6-way image classification set "traffic_sign_dataset_clase" from GitHub (farisea/my_rUBot_mecanum); label vocabulary: forbidden, give way, left, nothing, right, stop.

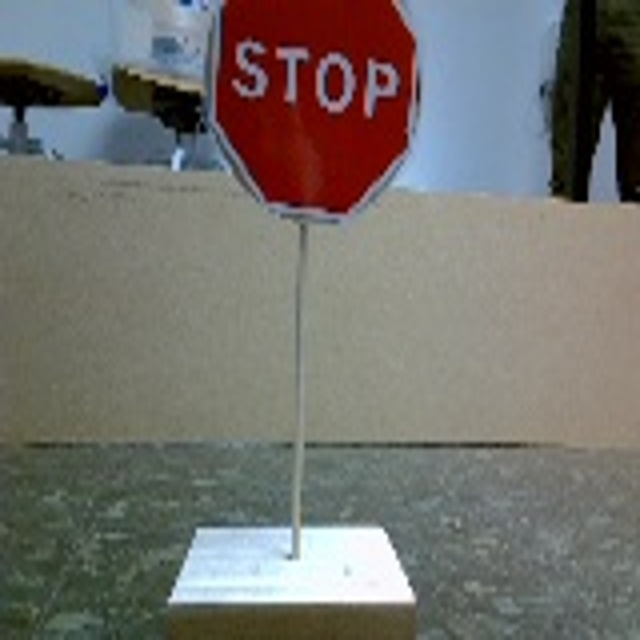
Label: stop

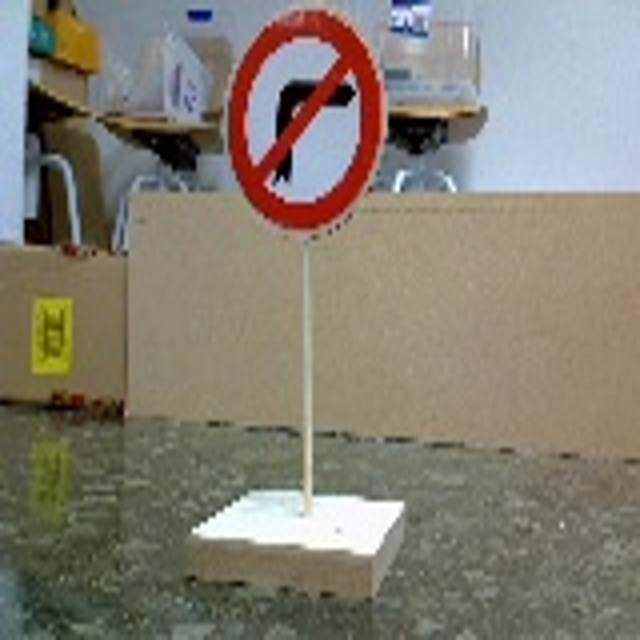
Label: left

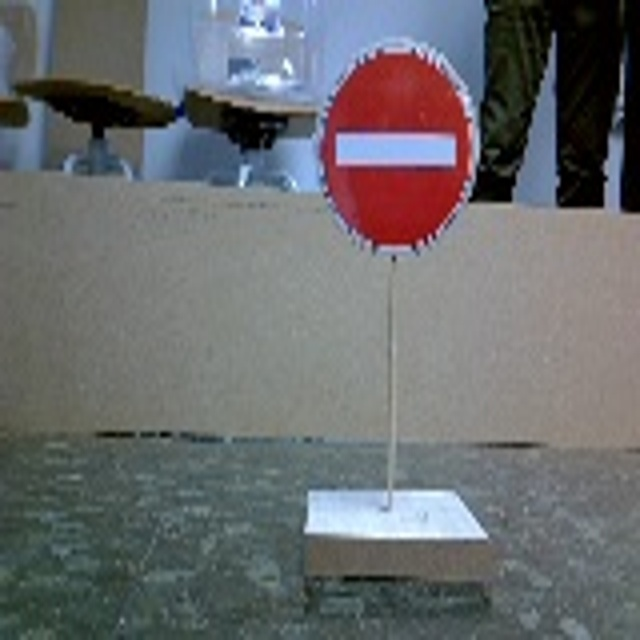
Label: forbidden

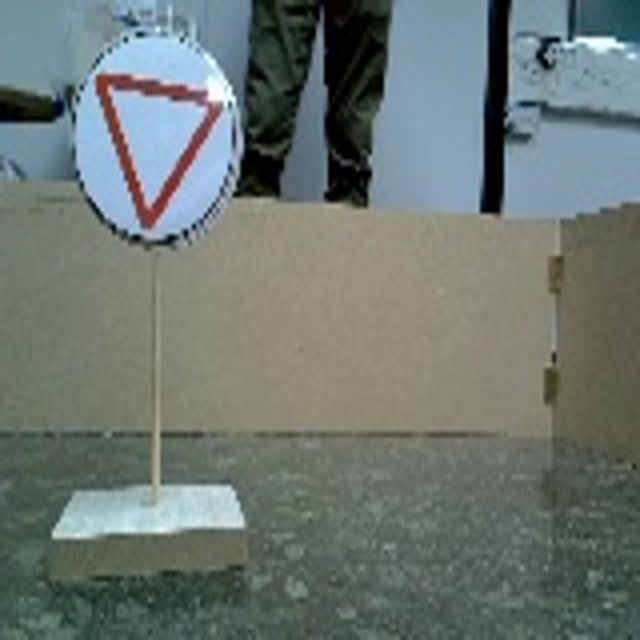
Label: give way

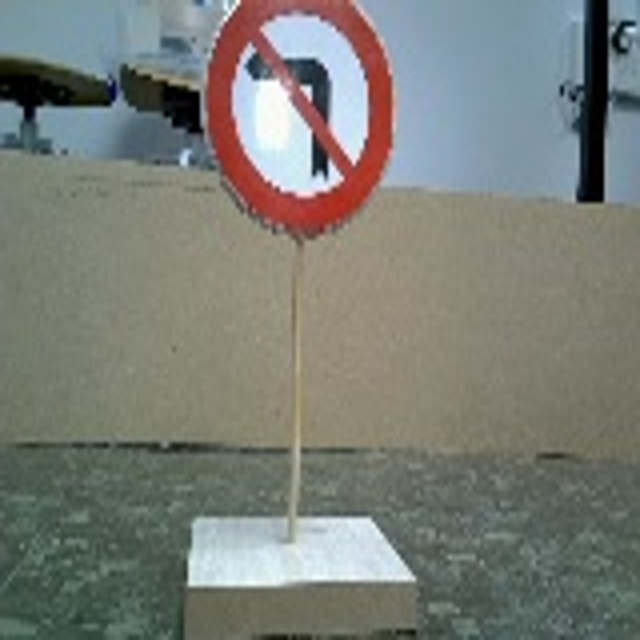
Label: right

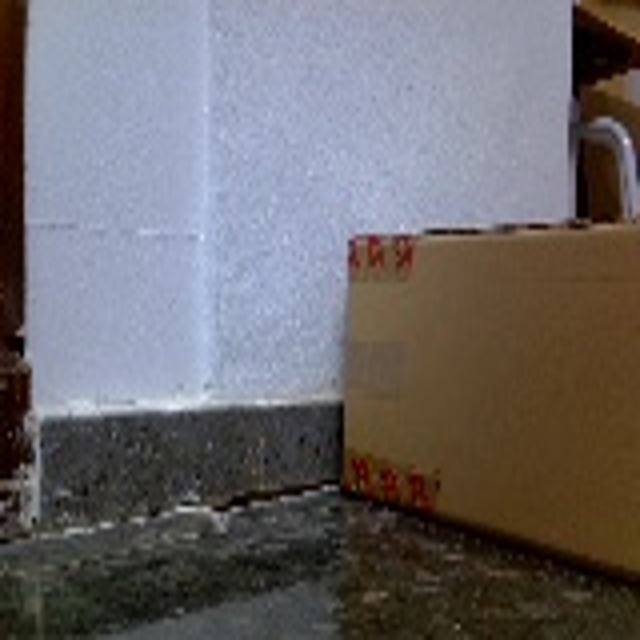
Label: nothing
